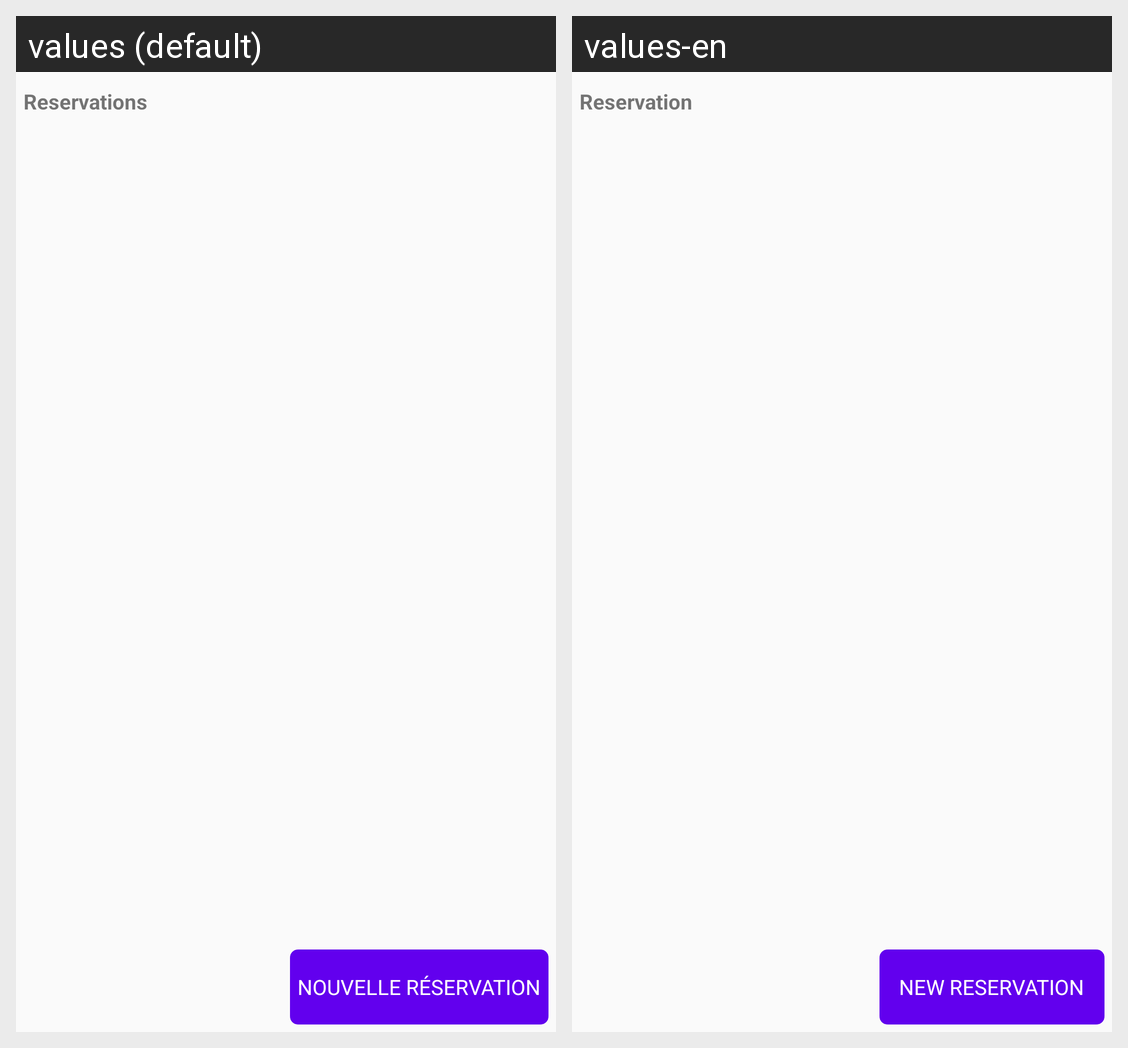

The same Android screen rendered under two of its app's locales, left to right. List the strings drawn on it with the default value and each locale's translation.
Android screen res/layout/fragment_reservation_list.xml rendered under 2 locales, left to right: values (default), values-en. Device: Nexus 5 (rendered at 1080×1920; each locale shown at half size, 540×960, under a caption strip naming it); theme AppTheme.
Strings drawn on this screen, with the default value and each locale's value (text and hints the layout hard-codes, and strings that could not be matched under every locale, appear in the picture but are not listed):

menu_reservation
  values: Reservations
  values-en: Reservation

new_reservation_text
  values: Nouvelle réservation
  values-en: New reservation
